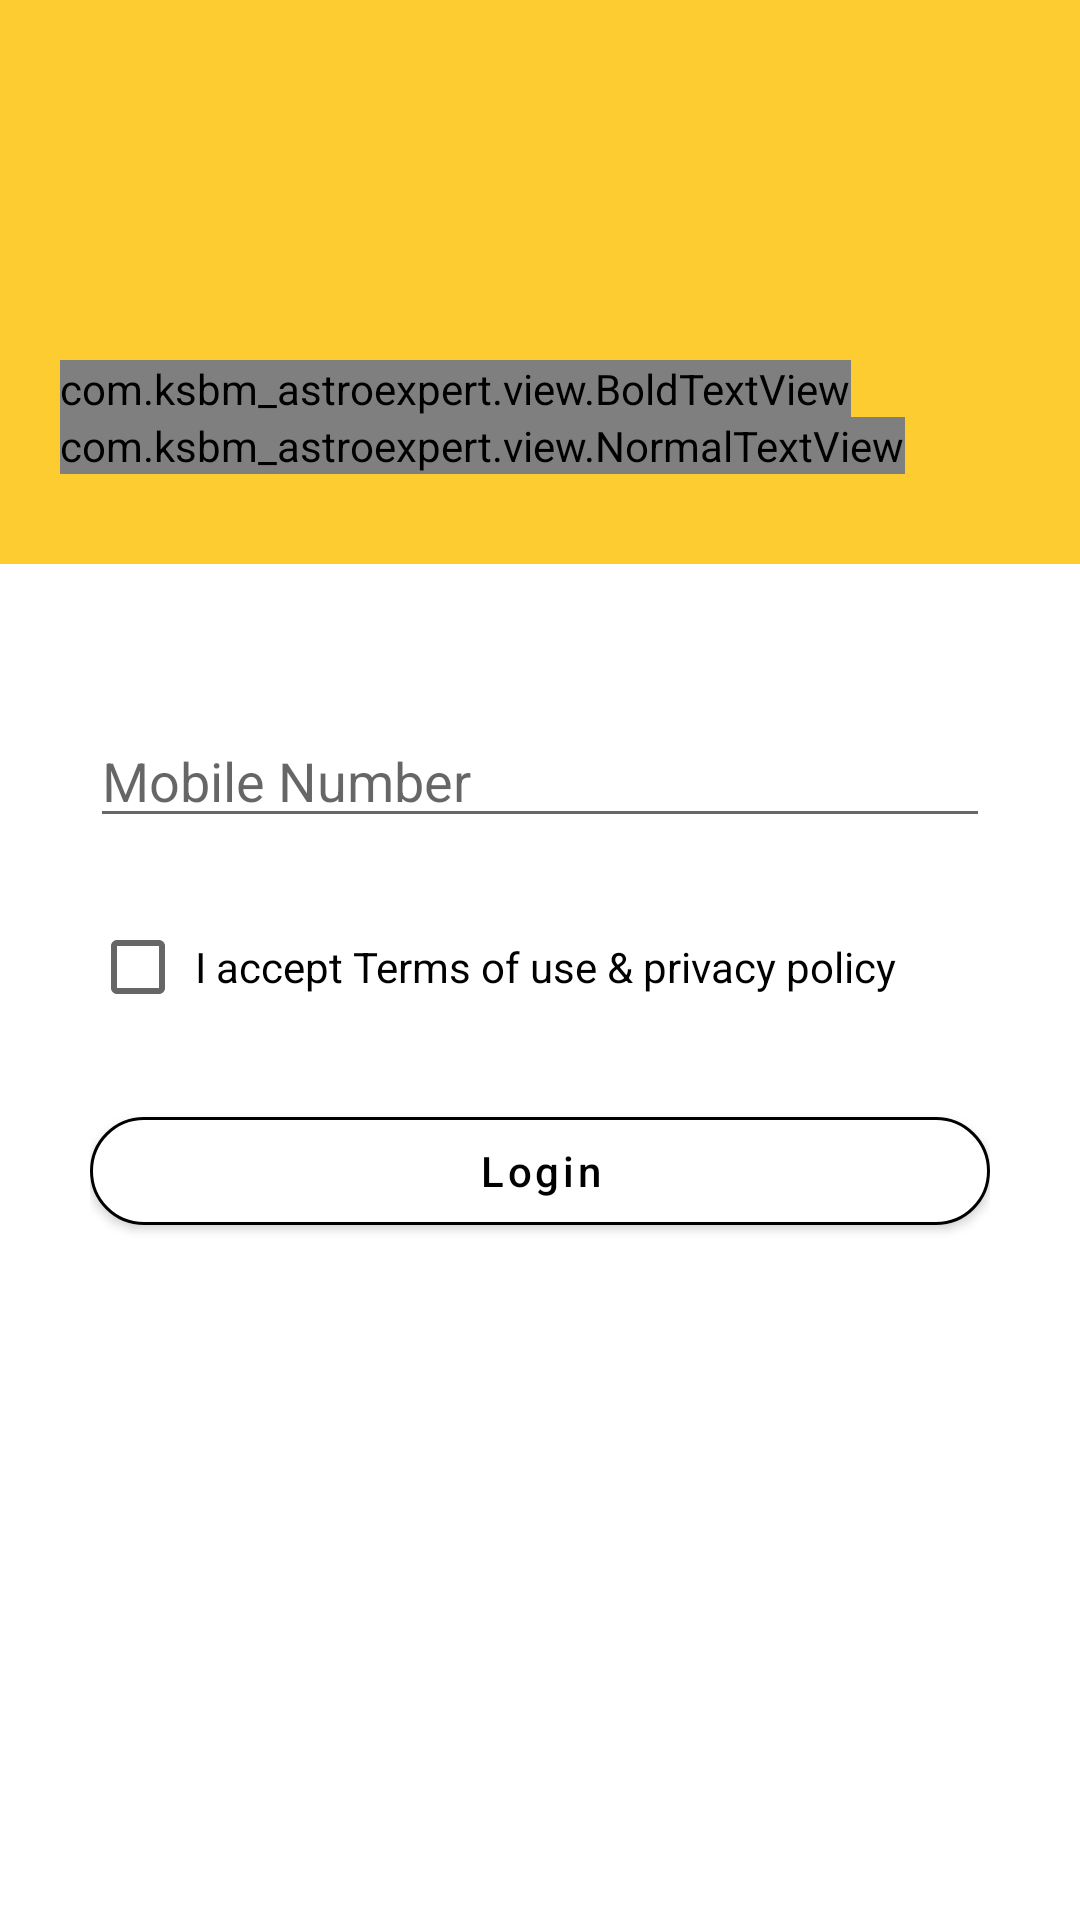

Produce the Android XML layout that renders to this screen, including the resource entries it uses.
<!-- AndroidManifest.xml: application theme AppTheme -->
<!-- res/layout/sign_in_activity.xml -->
<?xml version="1.0" encoding="utf-8"?>
<layout xmlns:app="http://schemas.android.com/apk/res-auto">

    <androidx.constraintlayout.widget.ConstraintLayout xmlns:android="http://schemas.android.com/apk/res/android"
        xmlns:tools="http://schemas.android.com/tools"
        android:layout_width="match_parent"
        android:layout_height="match_parent"
        android:background="@color/colorPrimary"
        tools:context=".ui.splash.SplashActivity">

        <androidx.appcompat.widget.AppCompatImageView
            android:id="@+id/imgClose"
            android:layout_width="wrap_content"
            android:layout_height="wrap_content"
            android:layout_marginStart="10dp"
            android:layout_marginTop="10dp"
            app:layout_constraintStart_toStartOf="parent"
            app:layout_constraintTop_toTopOf="parent"
            app:srcCompat="@drawable/close_screen" />

        <com.ksbm_astroexpert.view.NormalTextView
            android:id="@+id/txtSignUp"
            style="@style/signupTextStyle"
            android:layout_width="wrap_content"
            android:layout_height="wrap_content"
            android:visibility="gone"
            android:layout_marginTop="10dp"
            android:layout_marginEnd="20dp"
            android:text="@string/lbl_sign_up"
            app:layout_constraintEnd_toEndOf="parent"
            app:layout_constraintTop_toTopOf="parent" />

        <com.ksbm_astroexpert.view.BoldTextView
            android:id="@+id/txtLogin"
            style="@style/loginPageTextStyle"
            android:layout_width="wrap_content"
            android:layout_height="wrap_content"
            android:layout_marginStart="20dp"
            android:layout_marginTop="120dp"
            android:text="@string/lbl_login"
            app:layout_constraintStart_toStartOf="parent"
            app:layout_constraintTop_toTopOf="parent"/>

        <com.ksbm_astroexpert.view.NormalTextView
            android:id="@+id/txtLoginMsg"
            style="@style/loginPageMsgTextStyle"
            android:layout_width="wrap_content"
            android:layout_height="wrap_content"
            android:text="@string/lbl_now_consult_to_your_favourite_astrologers"
            app:layout_constraintStart_toStartOf="@+id/txtLogin"
            app:layout_constraintTop_toBottomOf="@+id/txtLogin" />

        <androidx.constraintlayout.widget.ConstraintLayout
            android:layout_width="match_parent"
            android:layout_height="0dp"
            android:layout_marginTop="30dp"
            android:background="@color/white"
            android:paddingStart="30dp"
            android:paddingTop="50dp"
            android:paddingEnd="30dp"
            app:layout_constraintBottom_toBottomOf="parent"
            app:layout_constraintTop_toBottomOf="@+id/txtLoginMsg">


            <androidx.appcompat.widget.AppCompatEditText
                android:id="@+id/edtMobileNumber"
                android:layout_width="match_parent"
                android:layout_height="wrap_content"
                android:hint="@string/lbl_mobile_number"
                android:includeFontPadding="true"
                android:inputType="number"
                android:maxLines="1"
                android:maxLength="10"
                app:layout_constraintEnd_toEndOf="parent"
                app:layout_constraintStart_toStartOf="parent"
                app:layout_constraintTop_toTopOf="parent" />

            <com.ksbm_astroexpert.view.NormalTextView
                android:id="@+id/txtErrMobile"
                style="@style/loginErrorTextStyle"
                android:layout_width="wrap_content"
                android:layout_height="wrap_content"
                android:text="@string/err_mobile_no_invalid"
                app:layout_constraintStart_toStartOf="parent"
                app:layout_constraintTop_toBottomOf="@+id/edtMobileNumber"
                tools:visibility="visible" />



            <LinearLayout
                android:id="@+id/tncll"
                android:layout_width="match_parent"
                android:layout_height="wrap_content"
                app:layout_constraintTop_toBottomOf="@+id/txtErrMobile"
                android:orientation="horizontal">

                <CheckBox
                    android:id="@+id/tnccheck"
                    android:layout_width="30dp"
                    android:layout_height="wrap_content"
                    app:layout_constraintStart_toStartOf="parent"
                    tools:visibility="visible" />

                <TextView
                    android:id="@+id/txtcheckbox"
                    android:layout_width="wrap_content"
                    android:layout_height="wrap_content"
                    android:text="@string/TnC"
                    android:layout_marginLeft="5dp"
                    tools:visibility="visible" />


            </LinearLayout>




            <com.google.android.material.button.MaterialButton
                android:id="@+id/btnLogin"
                style="@style/loginButtonStyle"
                android:layout_width="0dp"
                android:layout_height="wrap_content"
                android:layout_marginTop="20dp"
                android:text="@string/lbl_login"
                app:layout_constraintEnd_toEndOf="parent"
                app:layout_constraintStart_toStartOf="parent"
                app:layout_constraintTop_toBottomOf="@+id/tncll" />

            <ProgressBar
                android:id="@+id/loaderSignin"
                android:layout_width="40dp"
                android:layout_height="40dp"
                android:layout_gravity="center"
                android:layout_marginTop="20dp"
                android:indeterminateTint="@color/viewAllBtn"
                android:visibility="gone"
                app:layout_constraintEnd_toEndOf="parent"
                app:layout_constraintStart_toStartOf="parent"
                app:layout_constraintTop_toBottomOf="@+id/tncll"
                tools:visibility="visible" />


        </androidx.constraintlayout.widget.ConstraintLayout>
    </androidx.constraintlayout.widget.ConstraintLayout>
</layout>
<!-- resources referenced by this layout -->
<resources>
  <color name="colorPrimary">#fdcc31</color>
  <color name="viewAllBtn">#A67C52</color>
  <color name="white">#FFFFFF</color>
  <string name="TnC">I accept Terms of use &amp; privacy policy</string>
  <string name="err_mobile_no_invalid">Invalid mobile number.</string>
  <string name="lbl_login">Login</string>
  <string name="lbl_mobile_number">Mobile Number</string>
  <string name="lbl_now_consult_to_your_favourite_astrologers">Now consult to your favourite Astrologers</string>
  <string name="lbl_sign_up">Sign Up</string>
  <style name="loginButtonStyle">
          <item name="backgroundTint">@color/appBgColor</item>
          <item name="strokeColor">@color/Black</item>
          <item name="cornerRadius">30dp</item>
          <item name="strokeWidth">1dp</item>
          <item name="android:textColor">@color/Black</item>
          <item name="android:textAllCaps">false</item>
      </style>
  <style name="loginErrorTextStyle">
          <item name="android:textSize">14sp</item>
          <item name="android:textColor">@color/errColor</item>
          <item name="android:visibility">invisible</item>
      </style>
  <style name="loginPageMsgTextStyle">
          <item name="android:textSize">14sp</item>
      </style>
  <style name="loginPageTextStyle">
          <item name="android:textSize">24sp</item>
      </style>
  <style name="signupTextStyle">
          <item name="android:textSize">20sp</item>
      </style>
  <style name="AppTheme" parent="Theme.MaterialComponents.Light.NoActionBar">
          
          <item name="colorPrimary">@color/colorPrimary</item>
          <item name="colorPrimaryDark">@color/Black</item>
          <item name="colorAccent">@color/colorAccent</item>
          <item name="android:textColor">@color/Black</item>
         
         
      </style>
  <color name="appBgColor">@color/white</color>
  <color name="Black">#000000</color>
  <color name="errColor">#FF1414</color>
  <color name="colorAccent">#FFCE10</color>
</resources>
